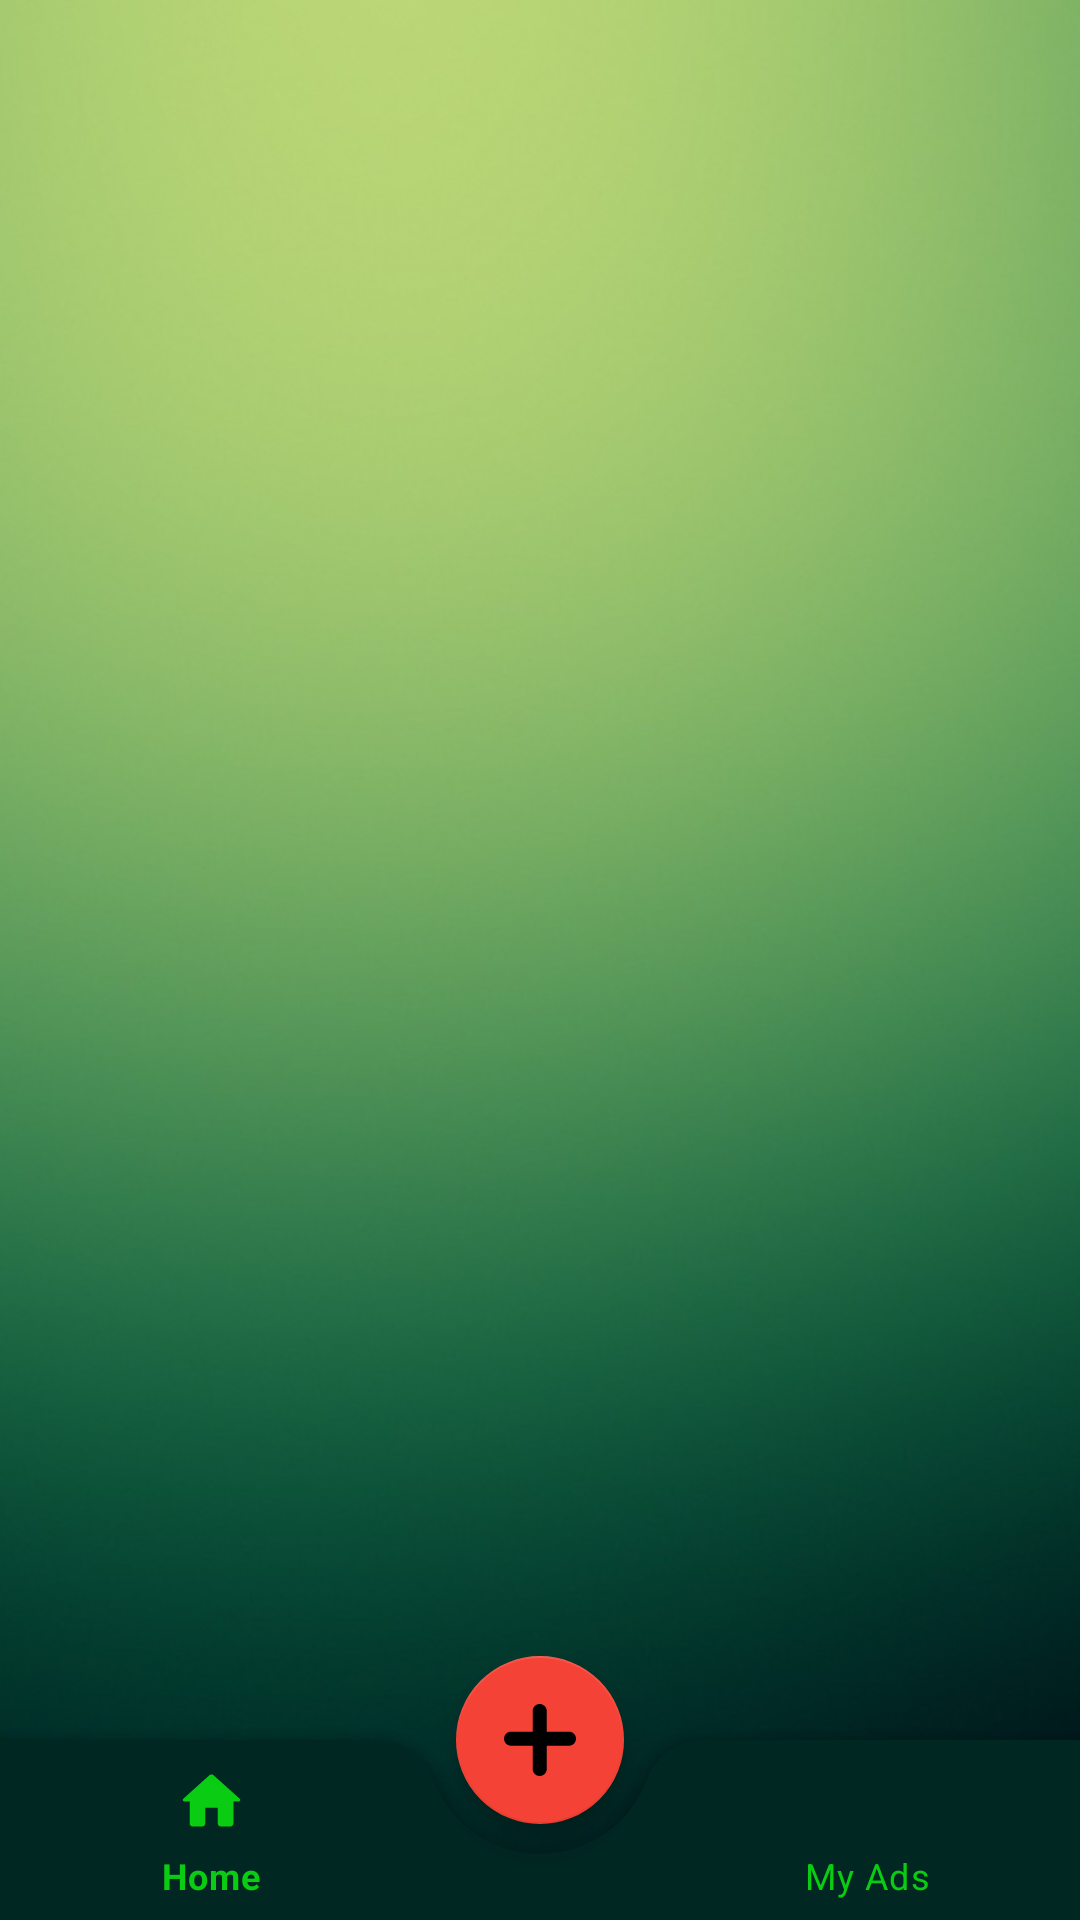

Android layout source for this screen:
<!-- AndroidManifest.xml: application theme Theme.MajhaShetkari -->
<!-- res/layout/activity_sell_crops.xml -->
<?xml version="1.0" encoding="utf-8"?>
<androidx.coordinatorlayout.widget.CoordinatorLayout
    xmlns:android="http://schemas.android.com/apk/res/android"
    xmlns:app="http://schemas.android.com/apk/res-auto"
    xmlns:tools="http://schemas.android.com/tools"
    android:layout_width="match_parent"
    android:layout_height="match_parent"
    android:background="@drawable/bg"
    tools:context=".sellOption.SellCrops">

    <FrameLayout
        android:id="@+id/framelay"
        android:layout_width="match_parent"
        android:layout_height="match_parent"
        android:layout_above="@id/bottomNavView"/>

    <com.google.android.material.bottomappbar.BottomAppBar
        android:id="@+id/bottomapbar"
        android:layout_width="match_parent"
        android:layout_height="60dp"
        android:layout_gravity="bottom"
        android:background="#012723"
        android:backgroundTint="#012723"
        app:fabCradleMargin="10dp"
        app:fabCradleRoundedCornerRadius="20dp">

        <com.google.android.material.bottomnavigation.BottomNavigationView
            android:id="@+id/bottomNavView"
            android:layout_width="match_parent"
            android:layout_height="match_parent"
            android:scrollIndicators="bottom"
            android:layout_marginEnd="16dp"
            android:background="@drawable/background_transparent"
            app:itemIconSize="25dp"
            app:itemIconTint="@color/Green_500"
            app:itemTextColor="@color/Green_500"
            app:menu="@menu/nav_bar" />

    </com.google.android.material.bottomappbar.BottomAppBar>

    <com.google.android.material.floatingactionbutton.FloatingActionButton
        android:id="@+id/floatappbar"
        android:layout_width="wrap_content"
        android:layout_height="wrap_content"
        android:src="@drawable/ic_add"
        app:backgroundTint="#F44336"
        app:fabSize="auto"
        app:layout_anchor="@+id/bottomapbar"
        app:layout_anchorGravity="center"
        tools:ignore="SpeakableTextPresentCheck" />


</androidx.coordinatorlayout.widget.CoordinatorLayout>
<!-- resources referenced by this layout -->
<resources>
  <color name="Green_500">#0ACC12</color>
  <!-- drawable background_transparent (drawable) -->
  <?xml version="1.0" encoding="utf-8"?>
   <shape xmlns:android="http://schemas.android.com/apk/res/android"
      android:padding="10dp"
      android:shape="rectangle" >
  
      <solid android:color="#00000000" />
  
  </shape>
  <!-- drawable bg: jpg bitmap (drawable, 65218 bytes) -->
  <!-- drawable ic_add (drawable) -->
  <vector android:autoMirrored="true" android:height="60.364dp"
      android:viewportHeight="60.364" android:viewportWidth="60.364"
      android:width="60.364dp" xmlns:android="http://schemas.android.com/apk/res/android">
      <path android:fillColor="#FF000000" android:pathData="M54.454,23.18l-18.609,-0.002L35.844,5.91C35.845,2.646 33.198,0 29.934,0c-3.263,0 -5.909,2.646 -5.909,5.91v17.269L5.91,23.178C2.646,23.179 0,25.825 0,29.088c0.002,3.264 2.646,5.909 5.91,5.909h18.115v19.457c0,3.267 2.646,5.91 5.91,5.91c3.264,0 5.909,-2.646 5.91,-5.908V34.997h18.611c3.262,0 5.908,-2.645 5.908,-5.907C60.367,25.824 57.718,23.178 54.454,23.18z"/>
  </vector>
  <style name="Theme.MajhaShetkari" parent="Theme.MaterialComponents.DayNight.DarkActionBar">
          
          <item name="colorPrimary">#599A0D</item>
          <item name="colorPrimaryVariant">@color/purple_700</item>
          <item name="colorOnPrimary">@color/white</item>
          
          <item name="colorSecondary">@color/teal_200</item>
          <item name="colorSecondaryVariant">@color/teal_700</item>
          <item name="colorOnSecondary">@color/black</item>
          
          <item name="android:statusBarColor" tools:targetApi="l">?attr/colorPrimaryVariant</item>
          
      </style>
  <color name="purple_700">#FF3700B3</color>
  <color name="white">#FFFFFFFF</color>
  <color name="teal_200">#FF03DAC5</color>
  <color name="teal_700">#FF018786</color>
  <color name="black">#FF000000</color>
</resources>
